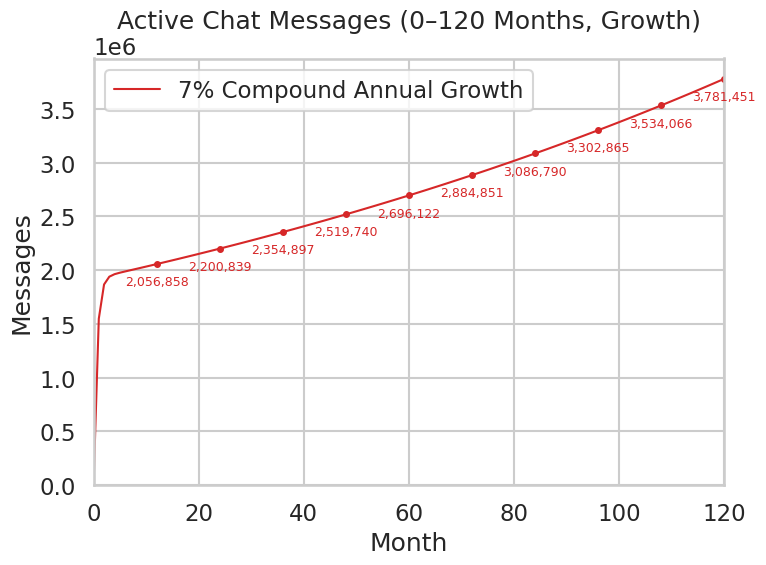

Values plotted in this chart, from the file beside it:
Month, Active_Messages_Growth
0, 0.00
1, 1548707
2, 1867205
3, 1939711
4, 1963068
5, 1976646
6, 1988318
7, 1999659
8, 2010985
9, 2022359
10, 2033795
11, 2045294
12, 2056859
13, 2068489
14, 2080184
15, 2091946
16, 2103774
17, 2115669
18, 2127631
19, 2139661
20, 2151759
21, 2163926
22, 2176161
23, 2188465
24, 2200839
25, 2213283
26, 2225797
27, 2238382
28, 2251038
29, 2263766
30, 2276566
31, 2289438
32, 2302382
33, 2315400
34, 2328492
35, 2341658
36, 2354898
37, 2368213
38, 2381603
39, 2395069
40, 2408611
41, 2422230
42, 2435925
43, 2449698
44, 2463549
45, 2477478
46, 2491486
47, 2505574
48, 2519741
49, 2533988
50, 2548315
51, 2562724
52, 2577214
53, 2591786
54, 2606440
55, 2621177
56, 2635998
57, 2650902
58, 2665891
59, 2680964
... 61 more rows
